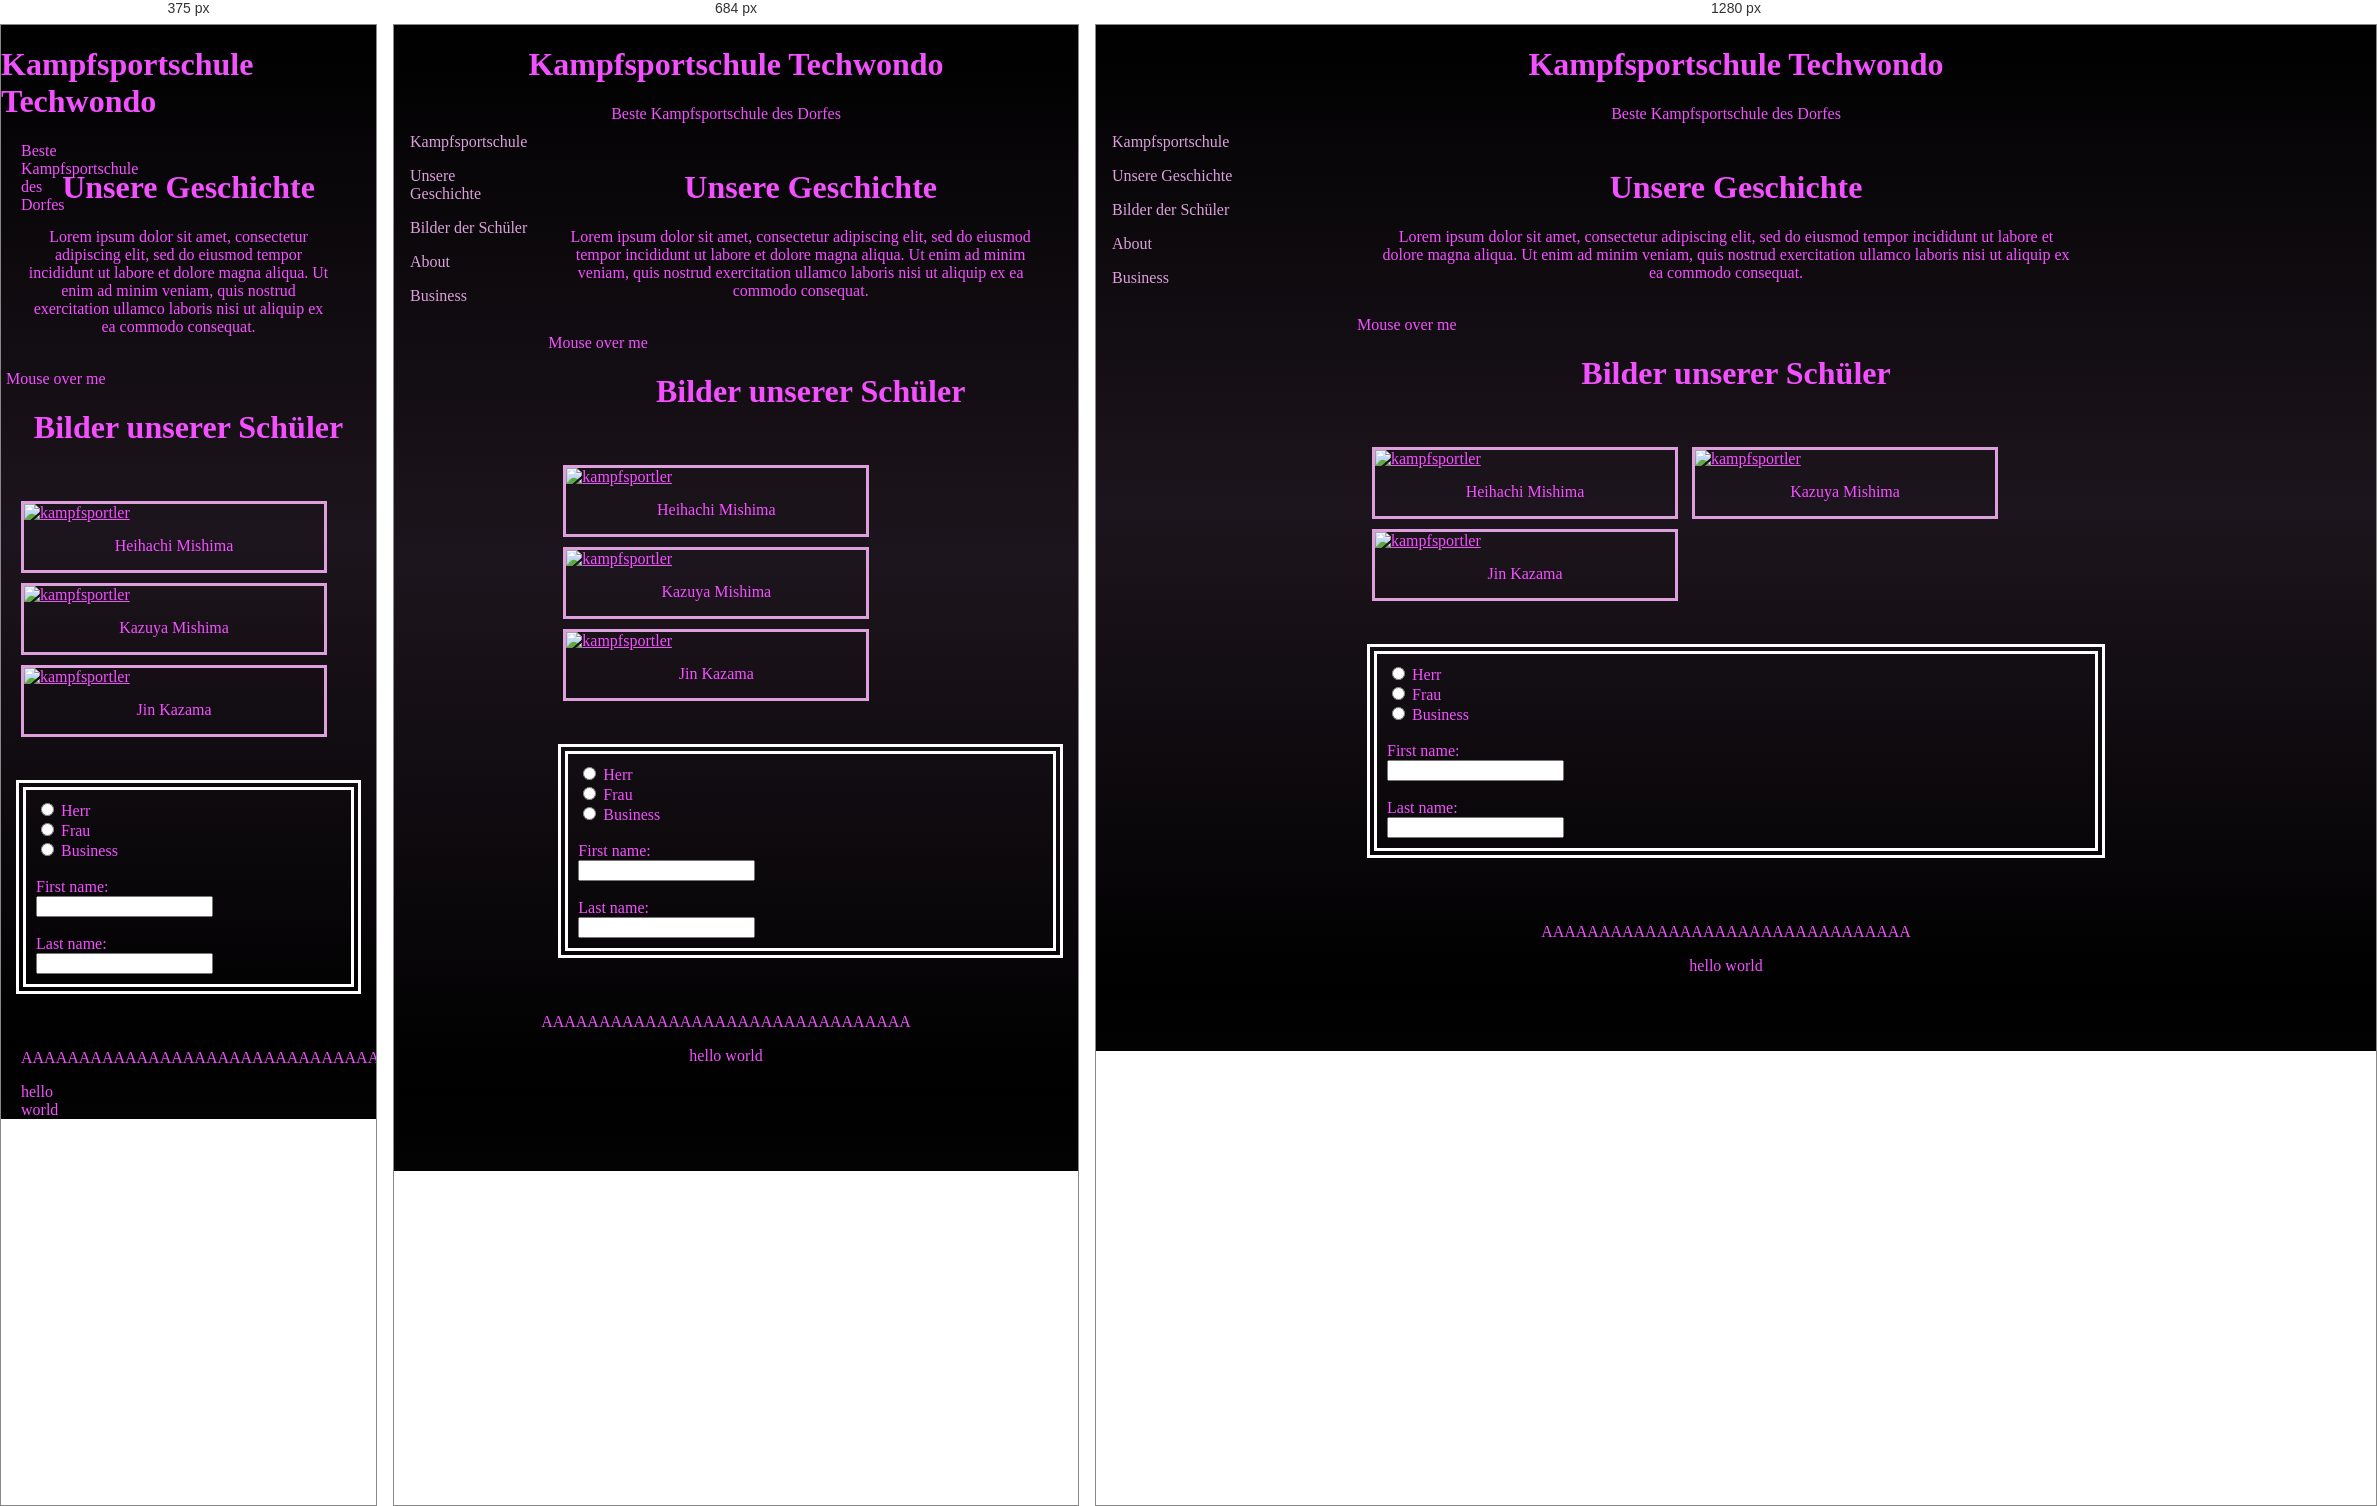
Rendered at 375 px, 684 px and 1280 px, left to right.

<!-- file: index.html -->
<!DOCTYPE html>
<html lang="en">
<head>
    <meta charset="UTF-8">
    <meta name="viewport" content="width=device-width, initial-scale=1.0">
    <title>Romeo Modul 293 Techwondo</title>
    <link rel="icon" type="image/x-icon" href="favicon.ico">
    <link rel="stylesheet" href="stylish.css">
    
</head>
<body>
    

<header class="item1">
  <div class="introtitle">
    <h1 class="title01" id="kampfsportschule">Kampfsportschule Techwondo</h1>
    <p class="untertitle">Beste Kampfsportschule des Dorfes</p>  
  </div>    
</header>

<br><br>

<nav class="item2">
  <ul>
    <li><a href="#kampfsportschule">Kampfsportschule</a></li>
    <li><a href="#geschichte">Unsere Geschichte</a></li>
    <li><a href="#bilderschuler">Bilder der Schüler</a></li>
    <li><a href="#about">About</a></li>
    <li><a href="#businessform">Business</a></li>
  </ul>
</nav>

<main class="item3">
<div style="padding: 5px;">
    <br>
  <h1 class="untertitle" id="geschichte">Unsere Geschichte</h1>
    <p>
      Lorem ipsum dolor sit amet, consectetur adipiscing elit, sed do eiusmod tempor incididunt ut labore et dolore
      magna aliqua. Ut enim ad minim veniam, quis nostrud exercitation ullamco laboris nisi ut aliquip ex ea commodo
      consequat. 
    </p>
    <br>
    <div class="dropdown">
        <span>Mouse over me</span>
        <div class="dropdown-content">
        <p>Hello World!</p>
    </div> </div>

    <h1 id="bilderschuler">Bilder unserer Schüler</h1>
    <br>
    <div style="padding: 10px;">
    <div class="gallery">
        <a target="_blank" href="wp2619939-wallpaper-tekken.jpg">
          <img src="wp2619939-wallpaper-tekken.jpg" alt="kampfsportler" width="300" height="300">
        </a>
        <div class="desc">Heihachi Mishima</div>
      </div>
      
      <div class="gallery">
        <a target="_blank" href="kazuya-mishima-tekken7-face-full-quality.jpg">
          <img src="kazuya-mishima-tekken7-face-full-quality.jpg" alt="kampfsportler" width="300" height="300">
        </a>
        <div class="desc">Kazuya Mishima</div>
      </div>
      
      <div class="gallery">
        <a target="_blank" href="jin-kazama-in-tekken-7-hd-2048x2048-3794174792.jpg">
          <img src="jin-kazama-in-tekken-7-hd-2048x2048-3794174792.jpg" alt="kampfsportler" width="300" height="300">
        </a>
        <div class="desc">Jin Kazama</div>
      </div>
    </div>
      <br>

    <div class="form01" id="businessform">
        <form> 
            <input type="radio" id="herr" name="anrede" value="Herr">
            <label for="herr">Herr</label><br>
            <input type="radio" id="frau" name="anrede" value="Frau">
            <label for="frau">Frau</label><br>
            <input type="radio" id="business" name="anrede" value="Business">
            <label for="business">Business</label><br><br>
            <label for="fname">First name:</label><br>
            <input type="text" id="fname" name="fname"><br><br>
            <label for="lname">Last name:</label><br>
            <input type="text" id="lname" name="lname">
        </form>
    </div>

    <p></p>

    <br>

  </main>

  <footer class="item4">
   <div class="lowestbar">

      <p>AAAAAAAAAAAAAAAAAAAAAAAAAAAAAAAA</p>
      <p>hello world</p>

   </div>  
  </footer>




</div>


<!--<img src="Screenshot 2024-12-05 101543.png" alt="picture">-->

</body>
</html>


/* @media block from stylish.css */
@media only screen and (max-width: 600px) {
    .item1 {grid-area: 1 / span 5;}
    .item2 {grid-area: 3 / span 5;}
    .item3 {grid-area: 3 / span 5;}
    .item4 {grid-area: 4 / span 5;}
    
    nav {
        width: 100%;
    }

    
    body {
    grid-template-areas: 

    "header header header header header"

    "nav nav nav nav nav"

    "main main main main main"

    "footer footer footer footer footer";
    }

    section {
        -webkit-flex-direction: column;
        flex-direction: column;
    }
  }

/* @media block from stylish.css */
@media only screen and (min-width: 600px) {
    .item1 {grid-area: 1 / span 5;}
    .item2 {grid-area: 2 / span 1;}
    .item3 {grid-area: 2 / span 4;}
    .item4 {grid-area: 3 / span 5;}
    
  }

/* @media block from stylish.css */
@media only screen and (min-width: 768px) {
    .item1 {grid-area: 1 / span 5;}
    .item2 {grid-area: 2 / span 1;}
    .item3 {grid-area: 2 / span 3;}
    .item4 {grid-area: 6 / span 5;}
    
  }